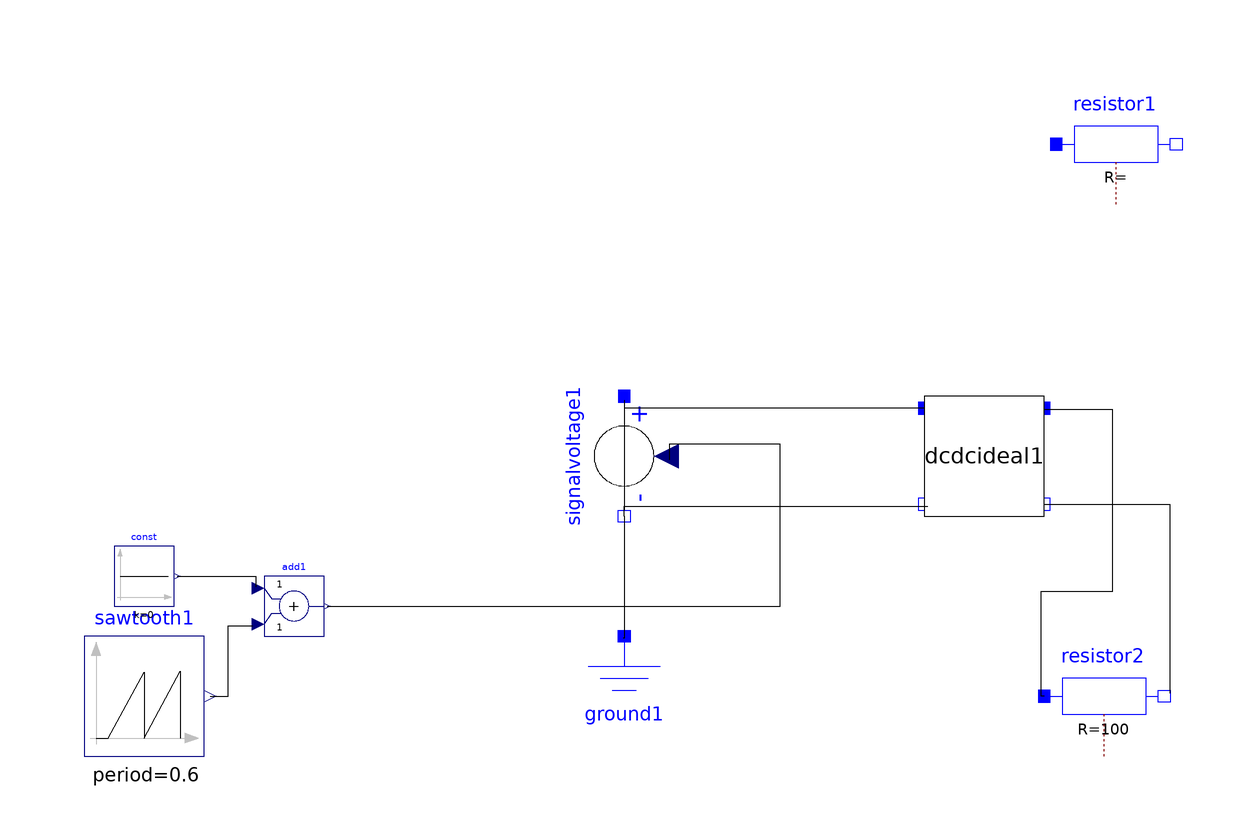

The component connection diagram of the Modelica model below, drawn from its own Placement and Line annotations.

model Test
    Modelica.Electrical.Analog.Basic.Ground ground1 annotation(
      Placement(visible = true, transformation(origin = {0, -40}, extent = {{-10, -10}, {10, 10}}, rotation = 0)));
    Modelica.Blocks.Sources.SawTooth sawtooth1(period = 0.6, amplitude = 3) annotation(
      Placement(visible = true, transformation(origin = {-80, -40}, extent = {{-10, -10}, {10, 10}}, rotation = 0)));
    Modelica.Blocks.Math.Add add1(k2 = +1) annotation(
      Placement(visible = true, transformation(origin = {-55, -25}, extent = {{-5, -5}, {5, 5}}, rotation = 0)));
    Modelica.Blocks.Sources.Constant const(k = 0) annotation(
      Placement(visible = true, transformation(origin = {-80, -20}, extent = {{-5, -5}, {5, 5}}, rotation = 0)));
    Modelica.Electrical.Analog.Sources.SignalVoltage signalvoltage1 annotation(
      Placement(visible = true, transformation(origin = {0, 0}, extent = {{-10, -10}, {10, 10}}, rotation = -90)));
    TbLib.DCDCIdeal dcdcideal1 annotation(
      Placement(visible = true, transformation(origin = {60, 0}, extent = {{-10, -10}, {10, 10}}, rotation = 0)));
    Modelica.Electrical.Analog.Basic.Resistor resistor2(R = 100) annotation(
      Placement(visible = true, transformation(origin = {80, -40}, extent = {{-10, -10}, {10, 10}}, rotation = 0)));
    Modelica.Electrical.Analog.Basic.Resistor resistor1 annotation(
      Placement(visible = true, transformation(origin = {82, 52}, extent = {{-10, -10}, {10, 10}}, rotation = 0)));
  equation
    connect(dcdcideal1.OutN, resistor2.n) annotation(
      Line(points = {{70, -8}, {90.93770000000001, -8}, {90.93770000000001, -39.5587}, {90.93770000000001, -39.5587}}));
    connect(resistor2.p, dcdcideal1.OutP) annotation(
      Line(points = {{70, -40}, {69.5035, -40}, {69.5035, -22.5374}, {81.4815, -22.5374}, {81.4815, 7.72262}, {70.134, 7.72262}, {70.134, 7.72262}}));
    connect(dcdcideal1.InP, signalvoltage1.p) annotation(
      Line(points = {{50, 8}, {0.157604, 8}, {0.157604, 9.29866}, {0.157604, 9.29866}}));
    connect(signalvoltage1.n, dcdcideal1.InN) annotation(
      Line(points = {{6.12303e-016, -10}, {6.12303e-016, -8.35303}, {50.591, -8.35303}, {50.591, -8.35303}}));
    connect(signalvoltage1.n, ground1.p) annotation(
      Line(points = {{6.12303e-016, -10}, {6.12303e-016, -30.3979}, {-0.151233, -30.3979}, {-0.151233, -30.3979}}));
    connect(add1.y, signalvoltage1.v) annotation(
      Line(points = {{-49.5, -25}, {26.0121, -25}, {26.0121, 1.96603}, {7.56166, 1.96603}, {7.56166, -0.6049330000000001}, {7.56166, -0.6049330000000001}}));
    connect(sawtooth1.y, add1.u2) annotation(
      Line(points = {{-69, -40}, {-65.93770000000001, -40}, {-65.93770000000001, -28.2806}, {-61.8544, -28.2806}, {-61.8544, -28.2806}}));
    connect(const.y, add1.u1) annotation(
      Line(points = {{-74.5, -20}, {-61.4007, -20}, {-61.4007, -21.7776}, {-61.4007, -21.7776}}));
    annotation(
      Icon(coordinateSystem(extent = {{-100, -100}, {100, 100}}, preserveAspectRatio = true, initialScale = 0.1, grid = {2, 2})),
      Diagram(coordinateSystem(extent = {{-100, -100}, {100, 100}}, preserveAspectRatio = true, initialScale = 0.1, grid = {2, 2})));
  end Test;